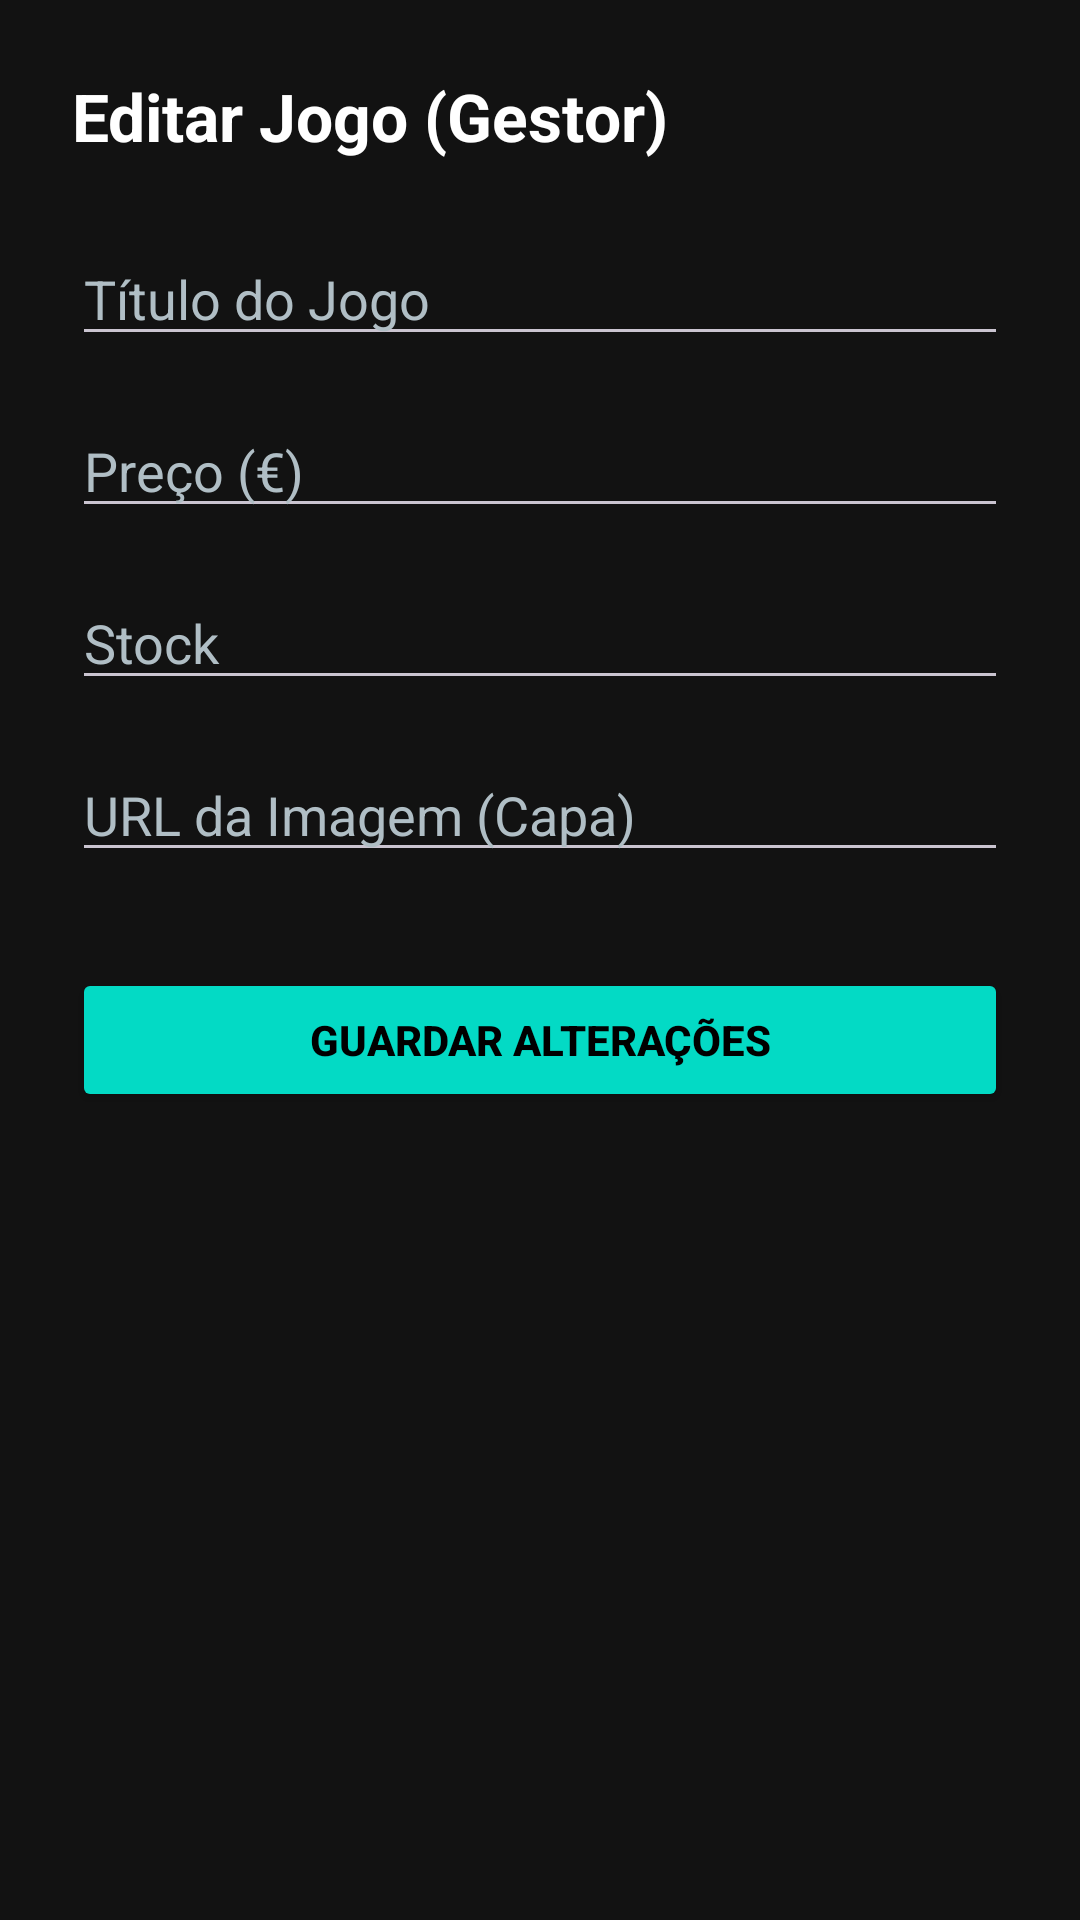

The Android layout XML behind this screen, and the referenced resources:
<!-- AndroidManifest.xml: application theme Theme.LojaDeVideoJogos -->
<!-- res/layout/activity_edit_game.xml -->
<?xml version="1.0" encoding="utf-8"?>
<ScrollView xmlns:android="http://schemas.android.com/apk/res/android"
    android:layout_width="match_parent"
    android:layout_height="match_parent"
    android:background="#121212"
    android:fillViewport="true">

    <LinearLayout
        android:layout_width="match_parent"
        android:layout_height="wrap_content"
        android:orientation="vertical"
        android:padding="24dp">

        <TextView
            android:layout_width="match_parent"
            android:layout_height="wrap_content"
            android:text="Editar Jogo (Gestor)"
            android:textColor="#FFFFFF"
            android:textSize="22sp"
            android:textStyle="bold"
            android:layout_marginBottom="24dp" />

        <EditText
            android:id="@+id/editTitulo"
            android:layout_width="match_parent"
            android:layout_height="wrap_content"
            android:hint="Título do Jogo"
            android:textColor="#FFFFFF"
            android:textColorHint="#B0BEC5"
            android:layout_marginBottom="16dp" />

        <EditText
            android:id="@+id/editPreco"
            android:layout_width="match_parent"
            android:layout_height="wrap_content"
            android:hint="Preço (€)"
            android:inputType="numberDecimal"
            android:textColor="#FFFFFF"
            android:textColorHint="#B0BEC5"
            android:layout_marginBottom="16dp" />

        <EditText
            android:id="@+id/editStock"
            android:layout_width="match_parent"
            android:layout_height="wrap_content"
            android:hint="Stock"
            android:inputType="number"
            android:textColor="#FFFFFF"
            android:textColorHint="#B0BEC5"
            android:layout_marginBottom="16dp" />

        <EditText
            android:id="@+id/editImageUrl"
            android:layout_width="match_parent"
            android:layout_height="wrap_content"
            android:hint="URL da Imagem (Capa)"
            android:textColor="#FFFFFF"
            android:textColorHint="#B0BEC5"
            android:layout_marginBottom="32dp" />

        <Button
            android:id="@+id/btnSalvarEdicao"
            android:layout_width="match_parent"
            android:layout_height="wrap_content"
            android:backgroundTint="#03DAC5"
            android:text="Guardar Alterações"
            android:textColor="#000000"
            android:textStyle="bold" />

    </LinearLayout>
</ScrollView>
<!-- resources referenced by this layout -->
<resources>
  <style name="Theme.LojaDeVideoJogos" parent="Theme.Material3.Dark.NoActionBar">
          <item name="colorPrimary">@color/gamehub_primary</item>
          <item name="colorSecondary">@color/gamehub_secondary</item>
          <item name="android:windowBackground">@color/gamehub_background_dark</item>
          <item name="colorSurface">@color/gamehub_surface_dark</item>
          <item name="android:textColorPrimary">@color/gamehub_text_light</item>
      </style>
  <color name="gamehub_primary">#6200EA</color>
  <color name="gamehub_secondary">#03DAC5</color>
  <color name="gamehub_background_dark">#121212</color>
  <color name="gamehub_surface_dark">#1E1E1E</color>
  <color name="gamehub_text_light">#FFFFFF</color>
</resources>
